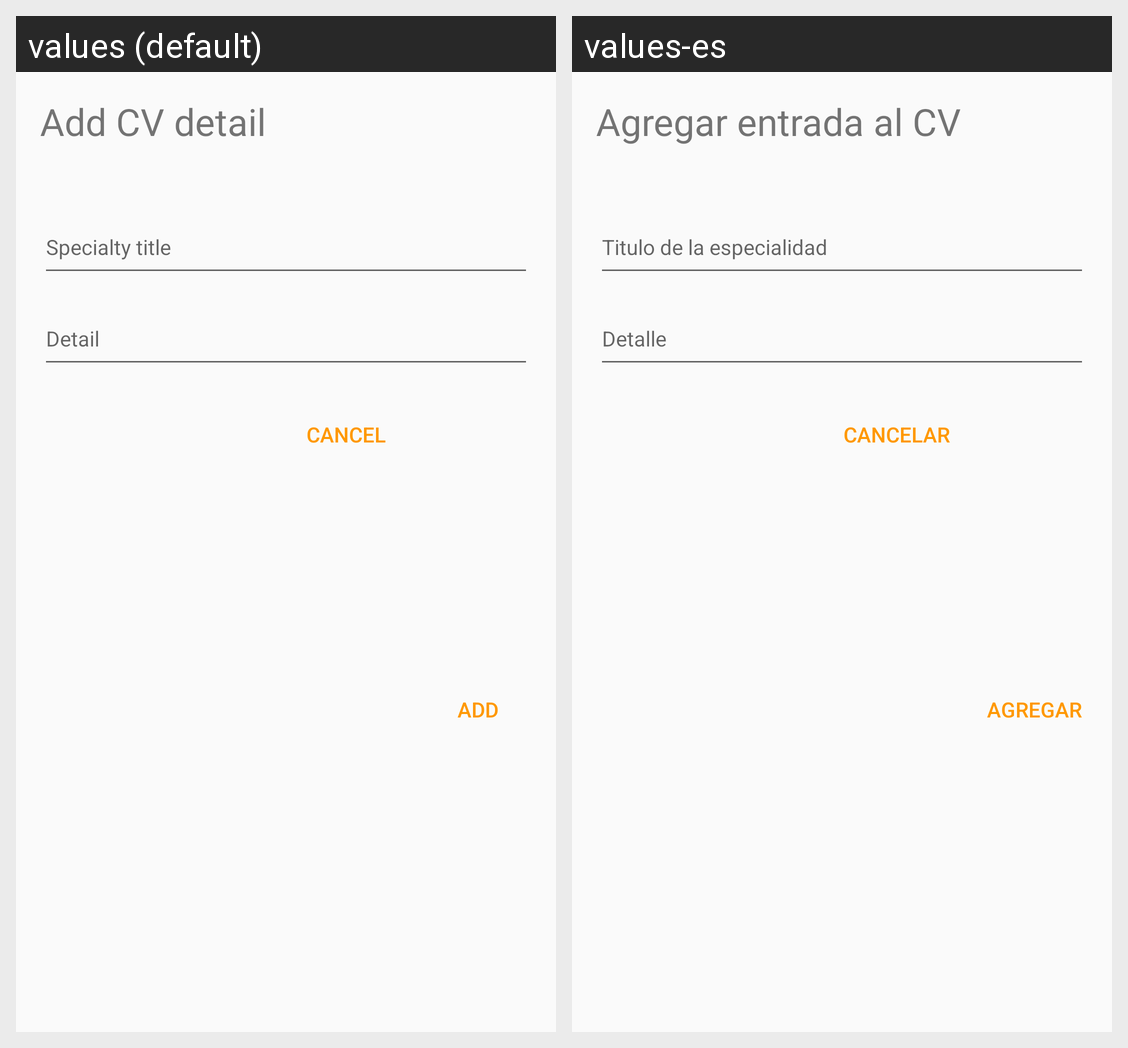

Translations of the strings shown on this Android screen, per locale in the grid:
Android screen res/layout/dialog_add_cv_details.xml rendered under 2 locales, left to right: values (default), values-es. Device: Nexus 5 (rendered at 1080×1920; each locale shown at half size, 540×960, under a caption strip naming it); theme AppTheme.
Strings drawn on this screen, with the default value and each locale's value (text and hints the layout hard-codes, and strings that could not be matched under every locale, appear in the picture but are not listed):

add_cv_detail
  values: Add CV detail
  values-es: Agregar entrada al CV

add
  values: Add
  values-es: Agregar

cancel
  values: Cancel
  values-es: Cancelar
